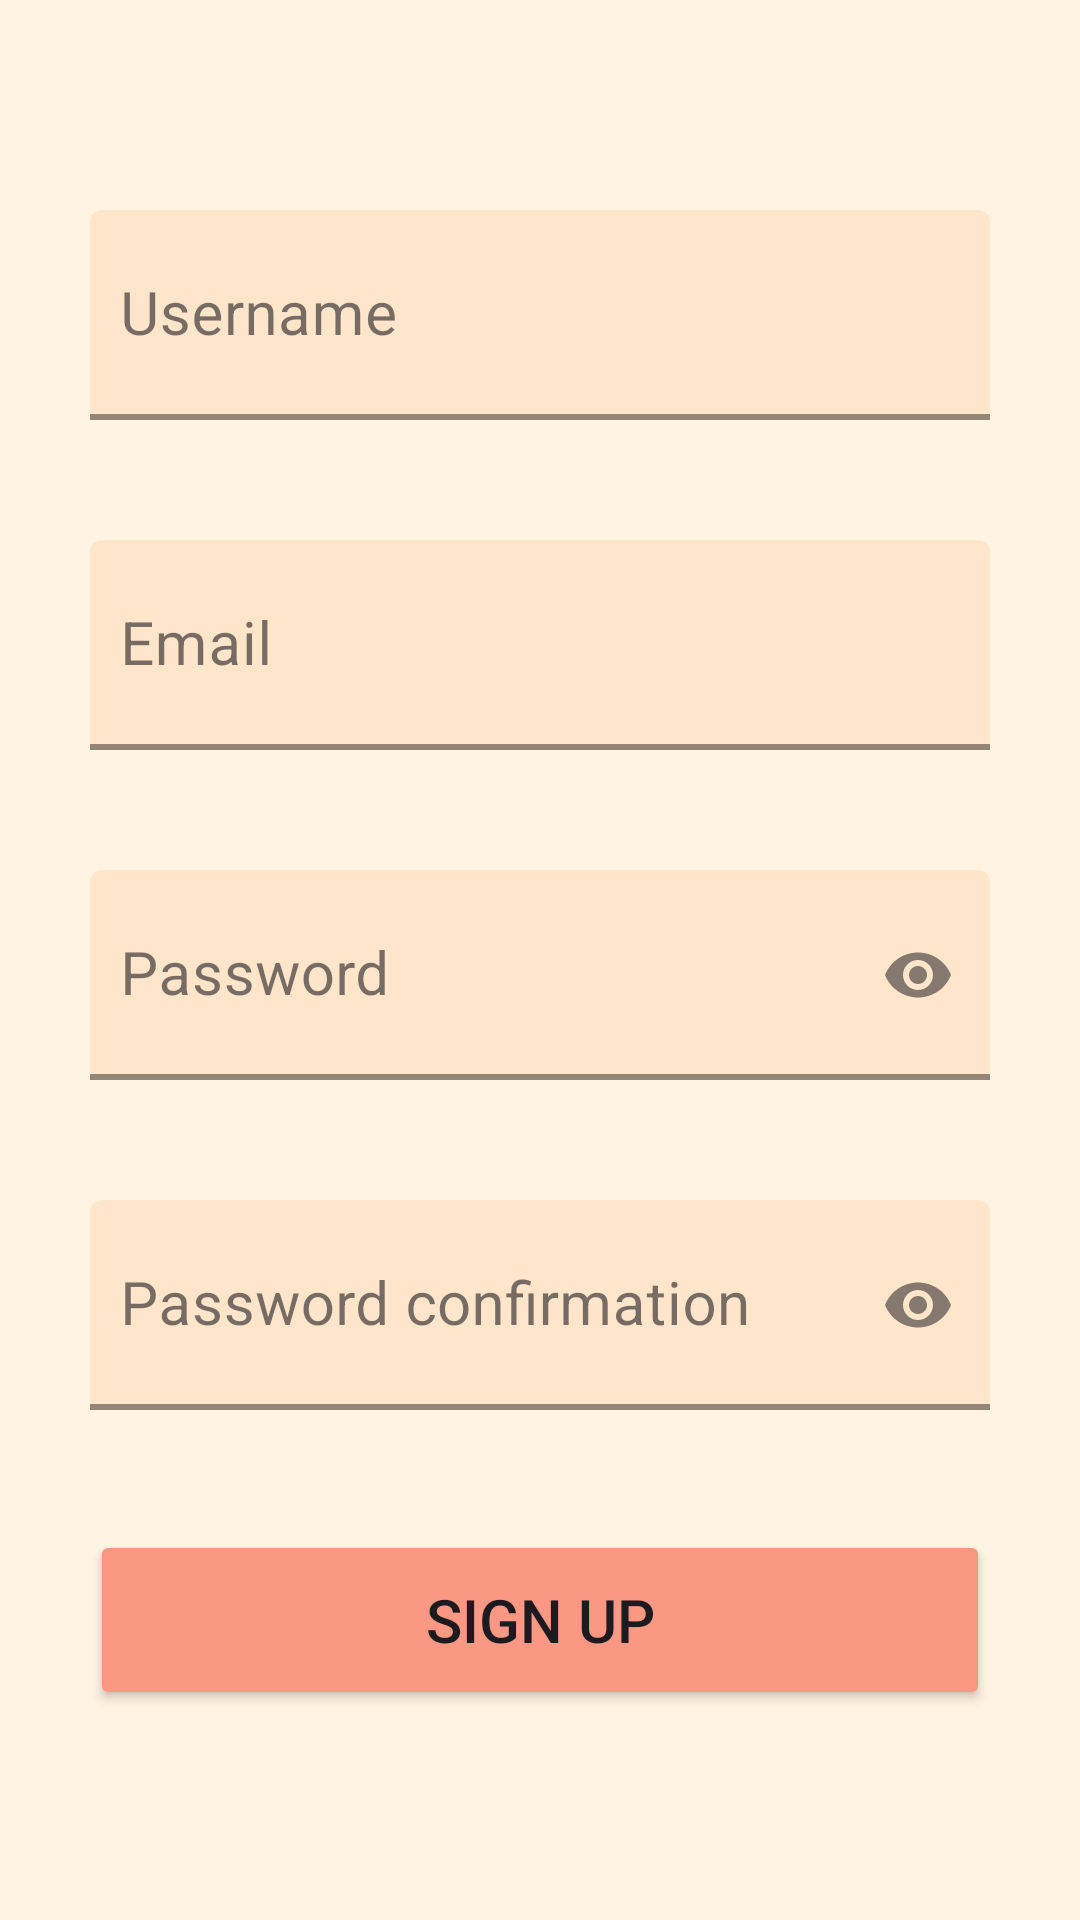

Reconstruct the res/layout file that produces this screen, plus the resources it refers to.
<!-- AndroidManifest.xml: application theme Theme.HomeStorage -->
<!-- res/layout/activity_registration.xml -->
<?xml version="1.0" encoding="utf-8"?>
<LinearLayout xmlns:android="http://schemas.android.com/apk/res/android"
    xmlns:app="http://schemas.android.com/apk/res-auto"
    xmlns:tools="http://schemas.android.com/tools"
    android:layout_width="match_parent"
    android:layout_height="match_parent"
    android:gravity="center"
    android:padding="30dp"
    android:orientation="vertical"
    tools:context=".activities.RegistrationActivity">

    <com.google.android.material.textfield.TextInputLayout
        style="@style/HomeStorage.TextInputLayout"
        android:layout_width="match_parent"
        android:layout_height="70dp"
        android:layout_marginVertical="20dp"
        android:hint="@string/username"
        app:endIconMode="clear_text">

        <EditText
            android:id="@+id/username"
            android:layout_width="match_parent"
            android:layout_height="match_parent"
            android:autofillHints="username"
            android:ems="10"
            android:inputType="textPersonName"
            android:padding="10dp"
            android:textSize="20sp" />
    </com.google.android.material.textfield.TextInputLayout>

    <com.google.android.material.textfield.TextInputLayout
        style="@style/HomeStorage.TextInputLayout"
        android:layout_width="match_parent"
        android:layout_height="70dp"
        android:layout_marginVertical="20dp"
        android:hint="@string/email"
        app:endIconMode="clear_text">

        <EditText
            android:id="@+id/email"
            android:layout_width="match_parent"
            android:layout_height="match_parent"
            android:autofillHints="emailAddress"
            android:ems="10"
            android:inputType="textEmailAddress"
            android:padding="10dp"
            android:textSize="20sp" />
    </com.google.android.material.textfield.TextInputLayout>

    <com.google.android.material.textfield.TextInputLayout
        style="@style/HomeStorage.TextInputLayout"
        android:layout_width="match_parent"
        android:layout_height="70dp"
        android:layout_marginVertical="20dp"
        android:hint="@string/password"
        app:endIconMode="password_toggle">

        <EditText
            android:id="@+id/password"
            android:layout_width="match_parent"
            android:layout_height="match_parent"
            android:autofillHints="password"
            android:ems="10"
            android:inputType="textPassword"
            android:padding="10dp"
            android:textSize="20sp" />
    </com.google.android.material.textfield.TextInputLayout>

    <com.google.android.material.textfield.TextInputLayout
        style="@style/HomeStorage.TextInputLayout"
        android:layout_width="match_parent"
        android:layout_height="70dp"
        android:layout_marginVertical="20dp"
        android:hint="@string/password_confirmation"
        app:endIconMode="password_toggle">

        <EditText
            android:id="@+id/password_confirmation"
            android:layout_width="match_parent"
            android:layout_height="match_parent"
            android:autofillHints="password"
            android:ems="10"
            android:inputType="textPassword"
            android:padding="10dp"
            android:textSize="20sp" />
    </com.google.android.material.textfield.TextInputLayout>

    <Button
        style="@style/HomeStorage.Button"
        android:id="@+id/register_button"
        android:layout_width="match_parent"
        android:layout_height="60dp"
        android:layout_marginVertical="20dp"
        android:text="@string/register"
        android:textSize="20sp" />
</LinearLayout>
<!-- resources referenced by this layout -->
<resources>
  <string name="email">Email</string>
  <string name="password">Password</string>
  <string name="password_confirmation">Password confirmation</string>
  <string name="register">Sign Up</string>
  <string name="username">Username</string>
  <style name="HomeStorage.Button" parent="ThemeOverlay.AppCompat">
          <item name="android:backgroundTint">?colorSecondary</item>
      </style>
  <style name="HomeStorage.TextInputLayout" parent="Widget.MaterialComponents.TextInputLayout.FilledBox">
          <item name="boxStrokeColor">#000</item>
          <item name="boxStrokeWidth">2dp</item>
          <item name="boxBackgroundColor">?colorPrimary</item>
          <item name="hintTextColor">@color/black</item>
          <item name="textInputStyle">@style/HomeStorage.TextInputEditText</item>
      </style>
  <style name="Theme.HomeStorage" parent="Base.Theme.HomeStorage" />
  <color name="black">#000000</color>
  <style name="HomeStorage.TextInputEditText" parent="Widget.AppCompat.EditText">
          <item name="android:textCursorDrawable">?colorAccent</item>
      </style>
  <style name="Base.Theme.HomeStorage" parent="Theme.Material3.DayNight.NoActionBar">
          <item name="android:windowBackground">@color/background</item>
           <item name="colorPrimary">@color/base</item>
          <item name="colorSecondary">@color/contrast1</item>
          <item name="colorAccent">@color/contrast2</item>
          <item name="android:colorControlActivated">?colorSecondary</item>
          <item name="checkboxStyle">@style/HomeStorage.CheckBox</item>
      </style>
  <color name="background">#FFF3E2</color>
  <color name="base">#FFE5CA</color>
  <color name="contrast1">#FA9884</color>
  <color name="contrast2">#E74646</color>
  <style name="HomeStorage.CheckBox" parent="Widget.Material3.CompoundButton.CheckBox">
          <item name="android:buttonTint">@color/checkbox_color_selector</item>
      </style>
</resources>
